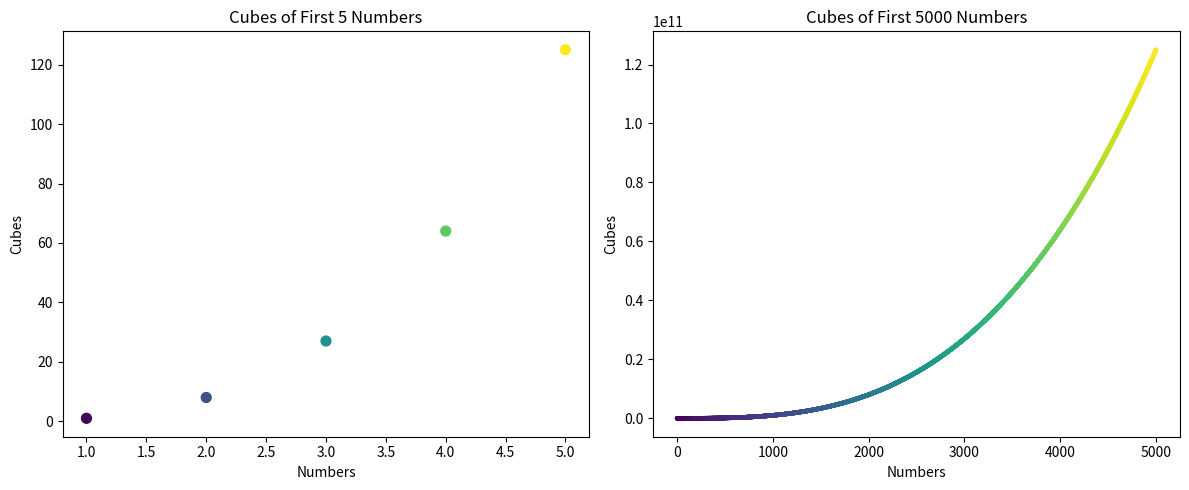

Reproduce this figure in Python.
"""
15-2. Colored Cubes: Apply a colormap to your cubes plot.
"""

import matplotlib.pyplot as plt

# Create a figure with two subplots
fig, (ax1, ax2) = plt.subplots(1, 2, figsize=(12, 5))

five_nums = list(range(1,6))
five_t_nums = list(range(1,5001))

five_cubes = [num**3 for num in five_nums]
five_t_cubes = [num**3 for num in five_t_nums]

# First subplot for first 5 numbers
ax1.scatter(five_nums, five_cubes, c=five_nums, s=50)
ax1.set_title('Cubes of First 5 Numbers', fontsize=12)
ax1.set_xlabel('Numbers')
ax1.set_ylabel('Cubes')

# Second subplot for first 5000 numbers
ax2.scatter(five_t_nums, five_t_cubes, c=five_t_nums, s=5)
ax2.set_title('Cubes of First 5000 Numbers', fontsize=12)
ax2.set_xlabel('Numbers')
ax2.set_ylabel('Cubes')

# Adjust layout and display
plt.tight_layout()
plt.show()